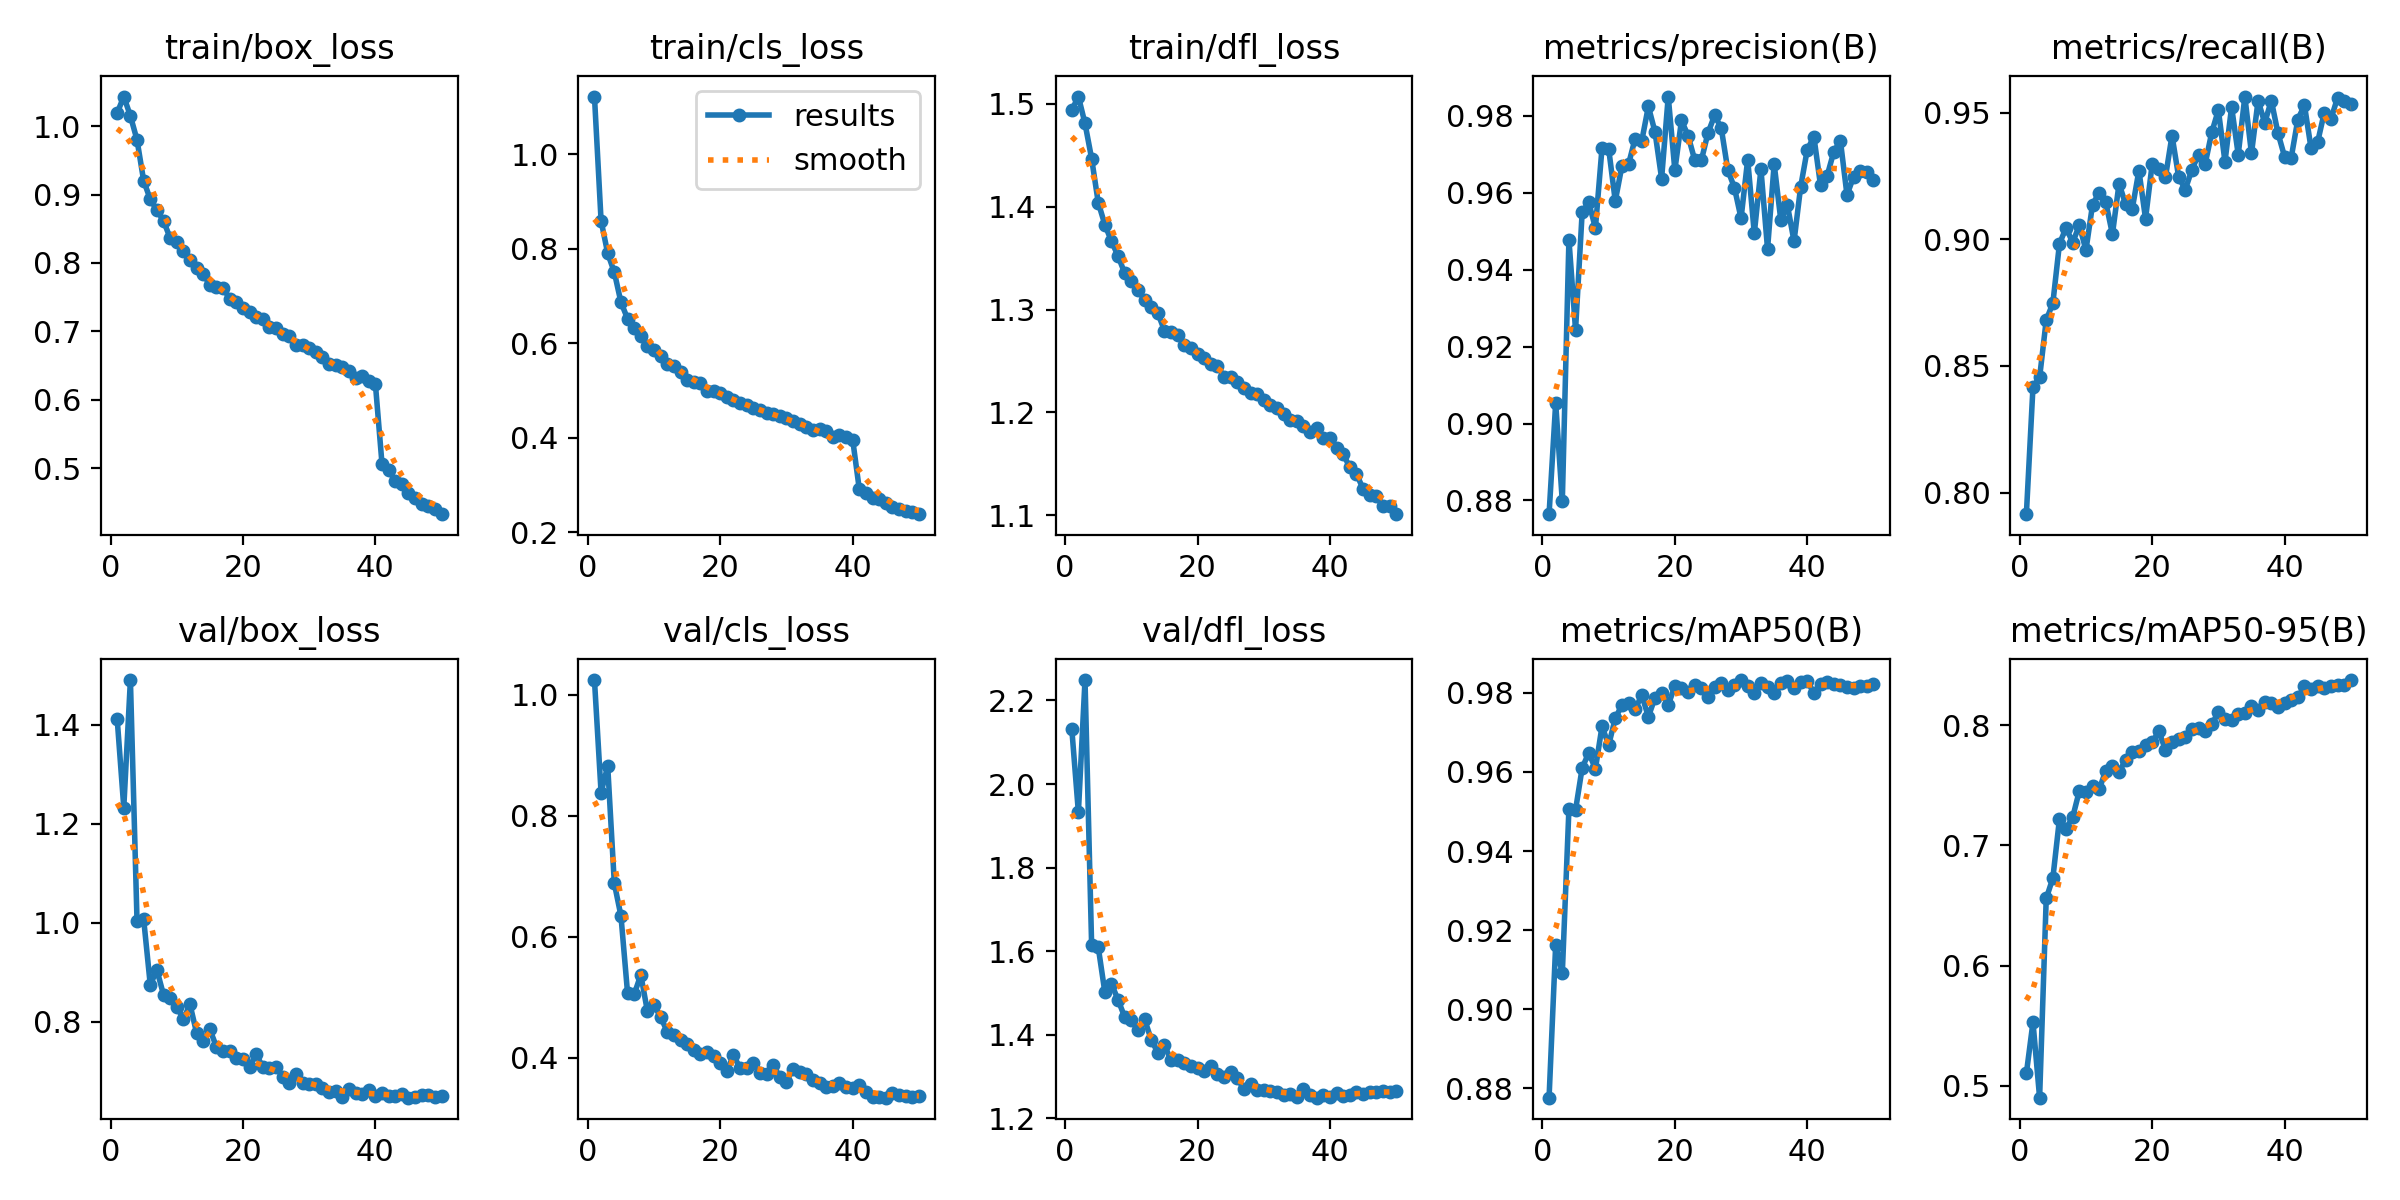

The table this chart was drawn from, first rows:
epoch, time, train/box_loss, train/cls_loss, train/dfl_loss, metrics/precision(B), metrics/recall(B), metrics/mAP50(B), metrics/mAP50-95(B), val/box_loss, val/cls_loss, val/dfl_loss, lr/pg0, lr/pg1, lr/pg2
1, 96.57, 1.019, 1.122, 1.494, 0.8764, 0.7915, 0.8777, 0.5102, 1.413, 1.024, 2.133, 0.0006658, 0.0006658, 0.0006658
2, 181.5, 1.043, 0.8589, 1.507, 0.9053, 0.8417, 0.9163, 0.5529, 1.233, 0.8384, 1.932, 0.001306, 0.001306, 0.001306
3, 264.4, 1.015, 0.7902, 1.481, 0.8797, 0.8455, 0.9091, 0.4901, 1.491, 0.8823, 2.249, 0.00192, 0.00192, 0.00192
4, 346.3, 0.9799, 0.75, 1.447, 0.9478, 0.8681, 0.9507, 0.6558, 1.003, 0.6884, 1.615, 0.001881, 0.001881, 0.001881
5, 437.4, 0.9204, 0.6867, 1.404, 0.9243, 0.8748, 0.9504, 0.6727, 1.008, 0.6348, 1.61, 0.001842, 0.001842, 0.001842
6, 523.6, 0.893, 0.6518, 1.383, 0.9549, 0.8982, 0.961, 0.722, 0.8747, 0.507, 1.502, 0.001802, 0.001802, 0.001802
7, 605, 0.8774, 0.6322, 1.366, 0.9575, 0.9045, 0.9648, 0.7139, 0.9048, 0.5051, 1.522, 0.001762, 0.001762, 0.001762
8, 686.5, 0.8616, 0.6148, 1.352, 0.9508, 0.8987, 0.9608, 0.7235, 0.8547, 0.5372, 1.483, 0.001723, 0.001723, 0.001723
9, 769, 0.8365, 0.5941, 1.335, 0.9717, 0.9056, 0.9715, 0.7453, 0.8481, 0.477, 1.442, 0.001683, 0.001683, 0.001683
10, 851.8, 0.8304, 0.5858, 1.328, 0.9715, 0.8957, 0.9668, 0.7444, 0.831, 0.487, 1.436, 0.001644, 0.001644, 0.001644
11, 934.4, 0.8175, 0.5732, 1.319, 0.9579, 0.9137, 0.9736, 0.7496, 0.8056, 0.4677, 1.411, 0.001604, 0.001604, 0.001604
12, 1017, 0.8046, 0.5553, 1.309, 0.9669, 0.9184, 0.9769, 0.7467, 0.8351, 0.443, 1.437, 0.001564, 0.001564, 0.001564
13, 1099, 0.7933, 0.5508, 1.303, 0.9674, 0.9146, 0.9774, 0.7623, 0.7775, 0.4374, 1.388, 0.001525, 0.001525, 0.001525
14, 1181, 0.7844, 0.5394, 1.297, 0.9741, 0.902, 0.9758, 0.7658, 0.7605, 0.4297, 1.358, 0.001485, 0.001485, 0.001485
15, 1276, 0.7673, 0.523, 1.28, 0.9735, 0.922, 0.9794, 0.7611, 0.7849, 0.4238, 1.375, 0.001446, 0.001446, 0.001446
16, 1370, 0.7645, 0.5182, 1.278, 0.9824, 0.9138, 0.974, 0.7712, 0.7492, 0.4139, 1.34, 0.001406, 0.001406, 0.001406
17, 1464, 0.7641, 0.5169, 1.276, 0.9758, 0.9121, 0.9787, 0.778, 0.7411, 0.4064, 1.339, 0.001366, 0.001366, 0.001366
18, 1544, 0.7469, 0.4994, 1.265, 0.9637, 0.9271, 0.9801, 0.7788, 0.7405, 0.4097, 1.333, 0.001327, 0.001327, 0.001327
19, 1626, 0.7424, 0.4999, 1.262, 0.985, 0.9081, 0.9769, 0.7832, 0.7265, 0.404, 1.326, 0.001287, 0.001287, 0.001287
20, 1726, 0.7339, 0.4946, 1.257, 0.9659, 0.9296, 0.9817, 0.7857, 0.7243, 0.3909, 1.322, 0.001248, 0.001248, 0.001248
21, 1835, 0.7276, 0.4863, 1.253, 0.9788, 0.9278, 0.9812, 0.7949, 0.7091, 0.3789, 1.314, 0.001208, 0.001208, 0.001208
22, 1922, 0.7214, 0.4791, 1.247, 0.9748, 0.9244, 0.9803, 0.7798, 0.7343, 0.4041, 1.326, 0.001168, 0.001168, 0.001168
23, 2004, 0.718, 0.4732, 1.246, 0.9685, 0.9409, 0.9821, 0.7861, 0.7085, 0.3833, 1.305, 0.001129, 0.001129, 0.001129
24, 2085, 0.7065, 0.4692, 1.235, 0.9684, 0.9246, 0.9813, 0.7888, 0.7068, 0.3836, 1.299, 0.001089, 0.001089, 0.001089
25, 2167, 0.7053, 0.4627, 1.234, 0.9755, 0.9196, 0.979, 0.79, 0.7096, 0.3912, 1.311, 0.00105, 0.00105, 0.00105
26, 2248, 0.696, 0.4587, 1.229, 0.9801, 0.9275, 0.9814, 0.7966, 0.6882, 0.3756, 1.297, 0.00101, 0.00101, 0.00101
27, 2331, 0.6933, 0.4516, 1.224, 0.9769, 0.9334, 0.9826, 0.7976, 0.6765, 0.373, 1.27, 0.0009704, 0.0009704, 0.0009704
28, 2413, 0.6804, 0.45, 1.219, 0.9659, 0.9296, 0.9807, 0.7952, 0.6953, 0.3883, 1.283, 0.0009308, 0.0009308, 0.0009308
29, 2516, 0.6803, 0.4456, 1.218, 0.9613, 0.9422, 0.9819, 0.8006, 0.6773, 0.3684, 1.268, 0.0008912, 0.0008912, 0.0008912
30, 2614, 0.6752, 0.4416, 1.212, 0.9534, 0.951, 0.9832, 0.8109, 0.6743, 0.3605, 1.267, 0.0008516, 0.0008516, 0.0008516
31, 2698, 0.6702, 0.4365, 1.207, 0.9686, 0.9306, 0.9816, 0.8055, 0.6744, 0.3825, 1.266, 0.000812, 0.000812, 0.000812
32, 2781, 0.6632, 0.4296, 1.205, 0.9494, 0.9523, 0.98, 0.8046, 0.6671, 0.3762, 1.262, 0.0007724, 0.0007724, 0.0007724
33, 2871, 0.6522, 0.4224, 1.198, 0.9661, 0.9334, 0.9823, 0.8096, 0.6587, 0.373, 1.256, 0.0007328, 0.0007328, 0.0007328
34, 2963, 0.6501, 0.4166, 1.193, 0.9454, 0.9564, 0.9815, 0.8098, 0.6609, 0.3632, 1.259, 0.0006932, 0.0006932, 0.0006932
35, 3045, 0.6472, 0.419, 1.192, 0.9675, 0.9339, 0.98, 0.8164, 0.6482, 0.3589, 1.251, 0.0006536, 0.0006536, 0.0006536
36, 3131, 0.6423, 0.4138, 1.187, 0.9529, 0.9548, 0.9826, 0.8126, 0.664, 0.3518, 1.272, 0.000614, 0.000614, 0.000614
37, 3217, 0.6315, 0.4026, 1.181, 0.9567, 0.946, 0.9829, 0.8191, 0.6568, 0.3532, 1.255, 0.0005744, 0.0005744, 0.0005744
38, 3301, 0.6343, 0.4059, 1.185, 0.9474, 0.9548, 0.9812, 0.8185, 0.6535, 0.358, 1.25, 0.0005348, 0.0005348, 0.0005348
39, 3389, 0.628, 0.402, 1.175, 0.9615, 0.9419, 0.9827, 0.815, 0.6619, 0.3518, 1.256, 0.0004952, 0.0004952, 0.0004952
40, 3480, 0.6234, 0.3961, 1.176, 0.9712, 0.9326, 0.9829, 0.8181, 0.6497, 0.3504, 1.251, 0.0004556, 0.0004556, 0.0004556
41, 3590, 0.5064, 0.2914, 1.166, 0.9746, 0.9322, 0.98, 0.8212, 0.6561, 0.3548, 1.26, 0.000416, 0.000416, 0.000416
42, 3682, 0.4966, 0.2832, 1.159, 0.9619, 0.9472, 0.9823, 0.8231, 0.6497, 0.343, 1.253, 0.0003764, 0.0003764, 0.0003764
43, 3771, 0.4817, 0.2726, 1.147, 0.9644, 0.953, 0.9826, 0.8322, 0.6505, 0.3362, 1.257, 0.0003368, 0.0003368, 0.0003368
44, 3857, 0.4769, 0.2709, 1.14, 0.9706, 0.9359, 0.9823, 0.8303, 0.6541, 0.3352, 1.263, 0.0002972, 0.0002972, 0.0002972
45, 3942, 0.4631, 0.2616, 1.126, 0.9736, 0.9384, 0.9821, 0.8328, 0.6467, 0.3343, 1.259, 0.0002576, 0.0002576, 0.0002576
46, 4023, 0.4564, 0.2539, 1.119, 0.9594, 0.95, 0.9815, 0.8314, 0.6489, 0.342, 1.263, 0.000218, 0.000218, 0.000218
47, 4105, 0.4481, 0.2484, 1.119, 0.9642, 0.9474, 0.9811, 0.8325, 0.6521, 0.3394, 1.264, 0.0001784, 0.0001784, 0.0001784
48, 4187, 0.4441, 0.2459, 1.109, 0.9657, 0.9559, 0.9817, 0.8333, 0.652, 0.3372, 1.265, 0.0001388, 0.0001388, 0.0001388
49, 4269, 0.4404, 0.2426, 1.109, 0.9653, 0.9548, 0.9818, 0.8334, 0.6477, 0.3355, 1.263, 9.92e-05, 9.92e-05, 9.92e-05
50, 4351, 0.4327, 0.2384, 1.101, 0.9632, 0.9536, 0.9821, 0.8376, 0.6492, 0.3366, 1.266, 5.96e-05, 5.96e-05, 5.96e-05
